3-way image classification set "Pic_for_CNN" from GitHub (mouselearning/PatternCNN); label vocabulary: buy, nothing, sell.

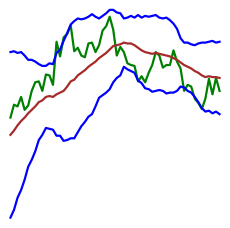
Label: nothing

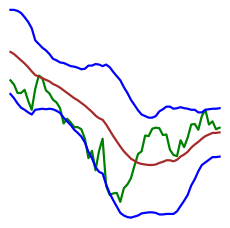
Label: sell

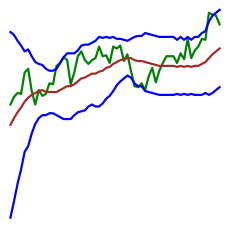
Label: buy

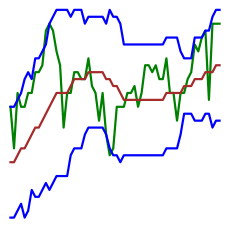
Label: nothing

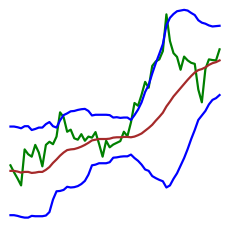
Label: sell

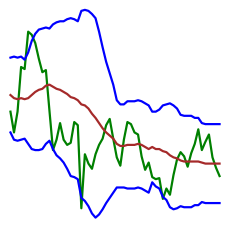
Label: buy
